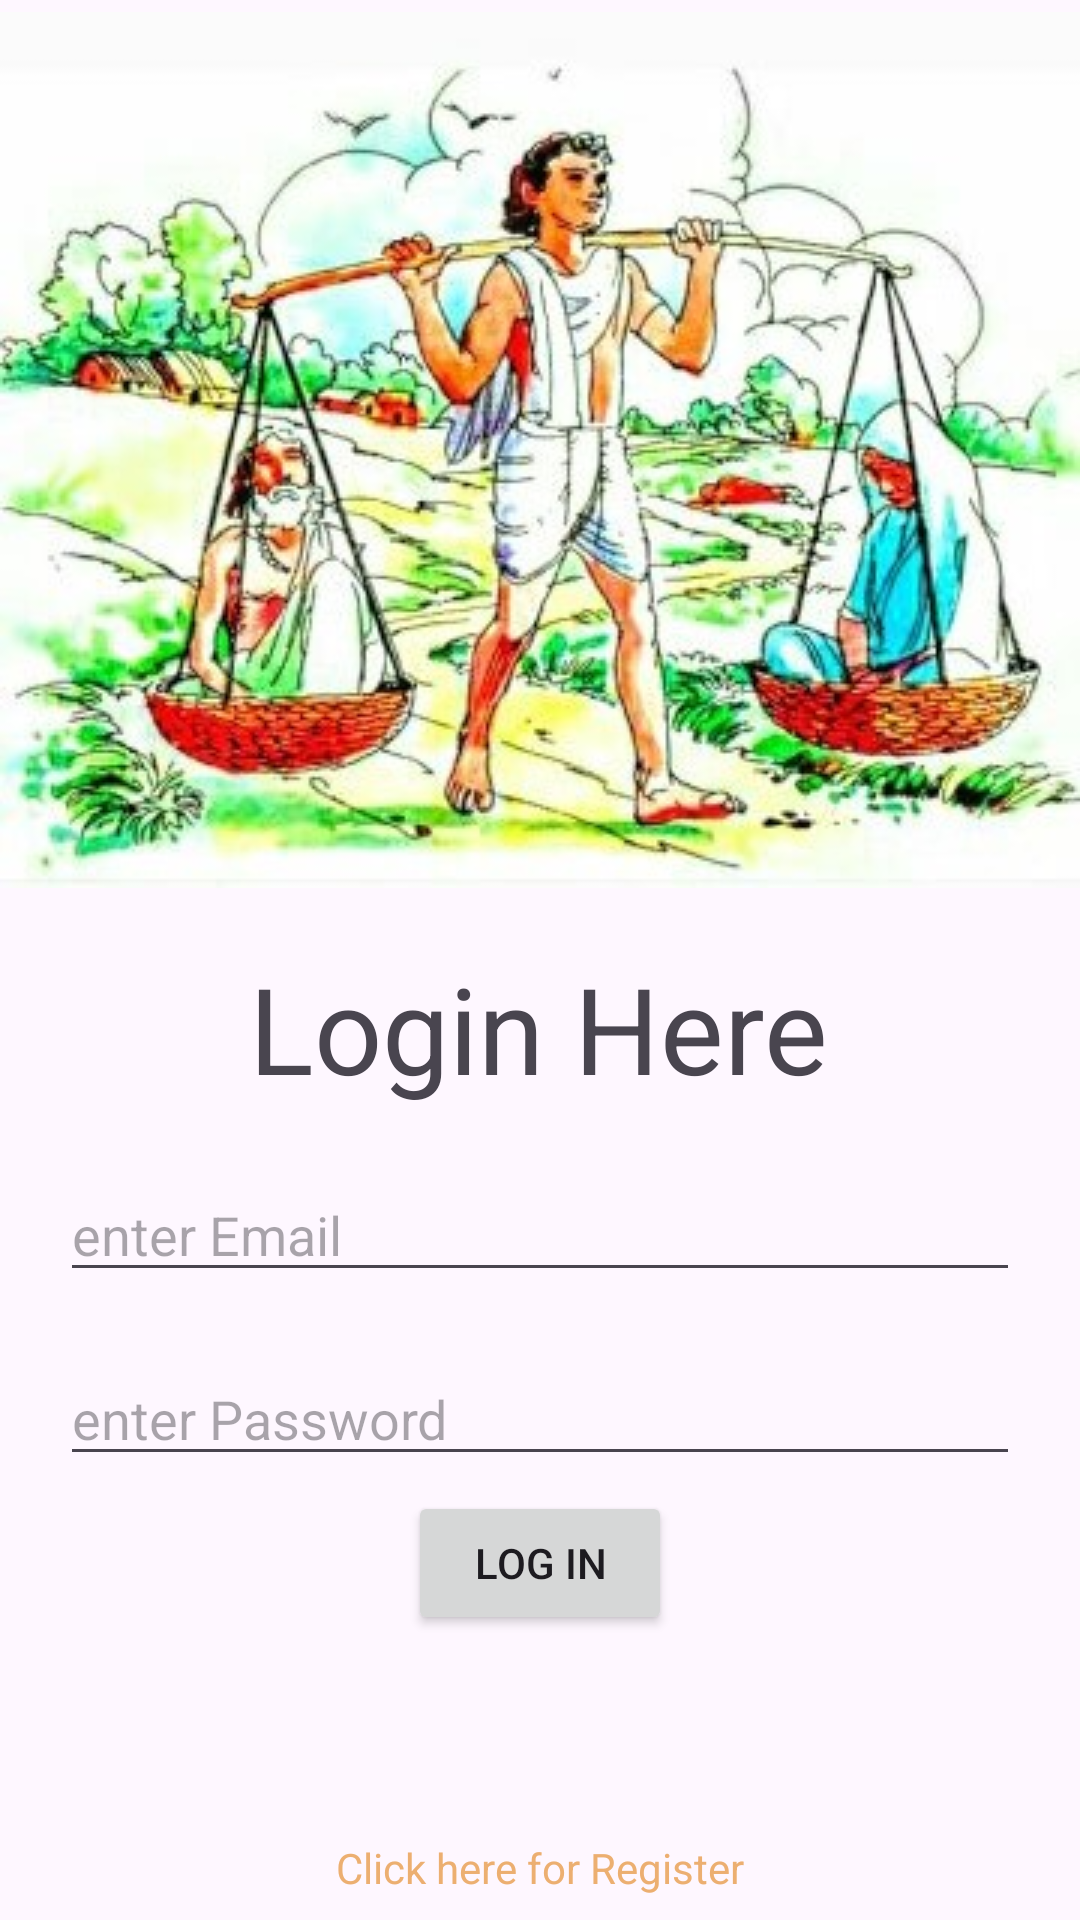

The Android layout XML behind this screen, and the referenced resources:
<!-- AndroidManifest.xml: application theme Theme.SocialApp -->
<!-- res/layout/activity_login.xml -->
<?xml version="1.0" encoding="utf-8"?>
<androidx.constraintlayout.widget.ConstraintLayout xmlns:android="http://schemas.android.com/apk/res/android"
    xmlns:app="http://schemas.android.com/apk/res-auto"
    xmlns:tools="http://schemas.android.com/tools"
    android:layout_width="match_parent"
    android:layout_height="match_parent"
    tools:context=".loginActivity">

    <ImageView
        android:id="@+id/imageView4"
        android:layout_width="match_parent"
        android:layout_height="300dp"
        android:src="@drawable/shravan"
        app:layout_constraintEnd_toEndOf="parent"
        app:layout_constraintHorizontal_bias="0.49"
        app:layout_constraintStart_toStartOf="parent"
        app:layout_constraintTop_toTopOf="parent" />

    <TextView
        android:id="@+id/textView"
        android:layout_width="wrap_content"
        android:layout_height="wrap_content"
        android:layout_marginTop="16dp"
        android:text="Login Here"
        android:textSize="40sp"
        app:layout_constraintEnd_toEndOf="parent"
        app:layout_constraintHorizontal_bias="0.497"
        app:layout_constraintStart_toStartOf="parent"
        app:layout_constraintTop_toBottomOf="@+id/imageView4" />

    <EditText
        android:id="@+id/editTextTextEmailAddress"
        android:layout_width="match_parent"
        android:layout_height="wrap_content"
        android:layout_margin="20sp"
        android:layout_marginTop="272dp"
        android:ems="10"
        android:hint="enter Email"
        android:inputType="textEmailAddress"
        app:layout_constraintEnd_toEndOf="parent"
        app:layout_constraintStart_toStartOf="parent"
        app:layout_constraintTop_toBottomOf="@+id/textView" />

    <EditText
        android:id="@+id/editTextTextPassword"
        android:layout_width="match_parent"
        android:layout_height="wrap_content"
        android:layout_margin="20sp"
        android:layout_marginTop="24dp"
        android:ems="10"
        android:hint="enter Password"
        android:inputType="textPassword"
        app:layout_constraintEnd_toEndOf="@+id/editTextTextEmailAddress"
        app:layout_constraintHorizontal_bias="0.0"
        app:layout_constraintStart_toStartOf="@+id/editTextTextEmailAddress"
        app:layout_constraintTop_toBottomOf="@+id/editTextTextEmailAddress" />

    <Button
        android:id="@+id/button"
        android:layout_width="wrap_content"
        android:layout_height="wrap_content"
        android:layout_marginBottom="90dp"
        android:text="Log In"
        app:layout_constraintBottom_toBottomOf="parent"
        app:layout_constraintEnd_toEndOf="parent"
        app:layout_constraintHorizontal_bias="0.5"
        app:layout_constraintStart_toStartOf="parent"
        app:layout_constraintTop_toBottomOf="@+id/editTextTextPassword" />

    <TextView
        android:id="@+id/txtvw"
        android:layout_width="wrap_content"
        android:layout_height="wrap_content"
        android:layout_marginBottom="8dp"
        android:text="Click here for Register"
        android:textColor="@color/red"
        app:layout_constraintBottom_toBottomOf="parent"
        app:layout_constraintEnd_toEndOf="parent"
        app:layout_constraintHorizontal_bias="0.5"
        app:layout_constraintStart_toStartOf="parent" />


</androidx.constraintlayout.widget.ConstraintLayout>
<!-- resources referenced by this layout -->
<resources>
  <color name="red">#ECAF71</color>
  <!-- drawable shravan: jpg bitmap (drawable, 82273 bytes) -->
  <style name="Theme.SocialApp" parent="Base.Theme.SocialApp" />
  <style name="Base.Theme.SocialApp" parent="Theme.Material3.DayNight.NoActionBar">
      </style>
</resources>
